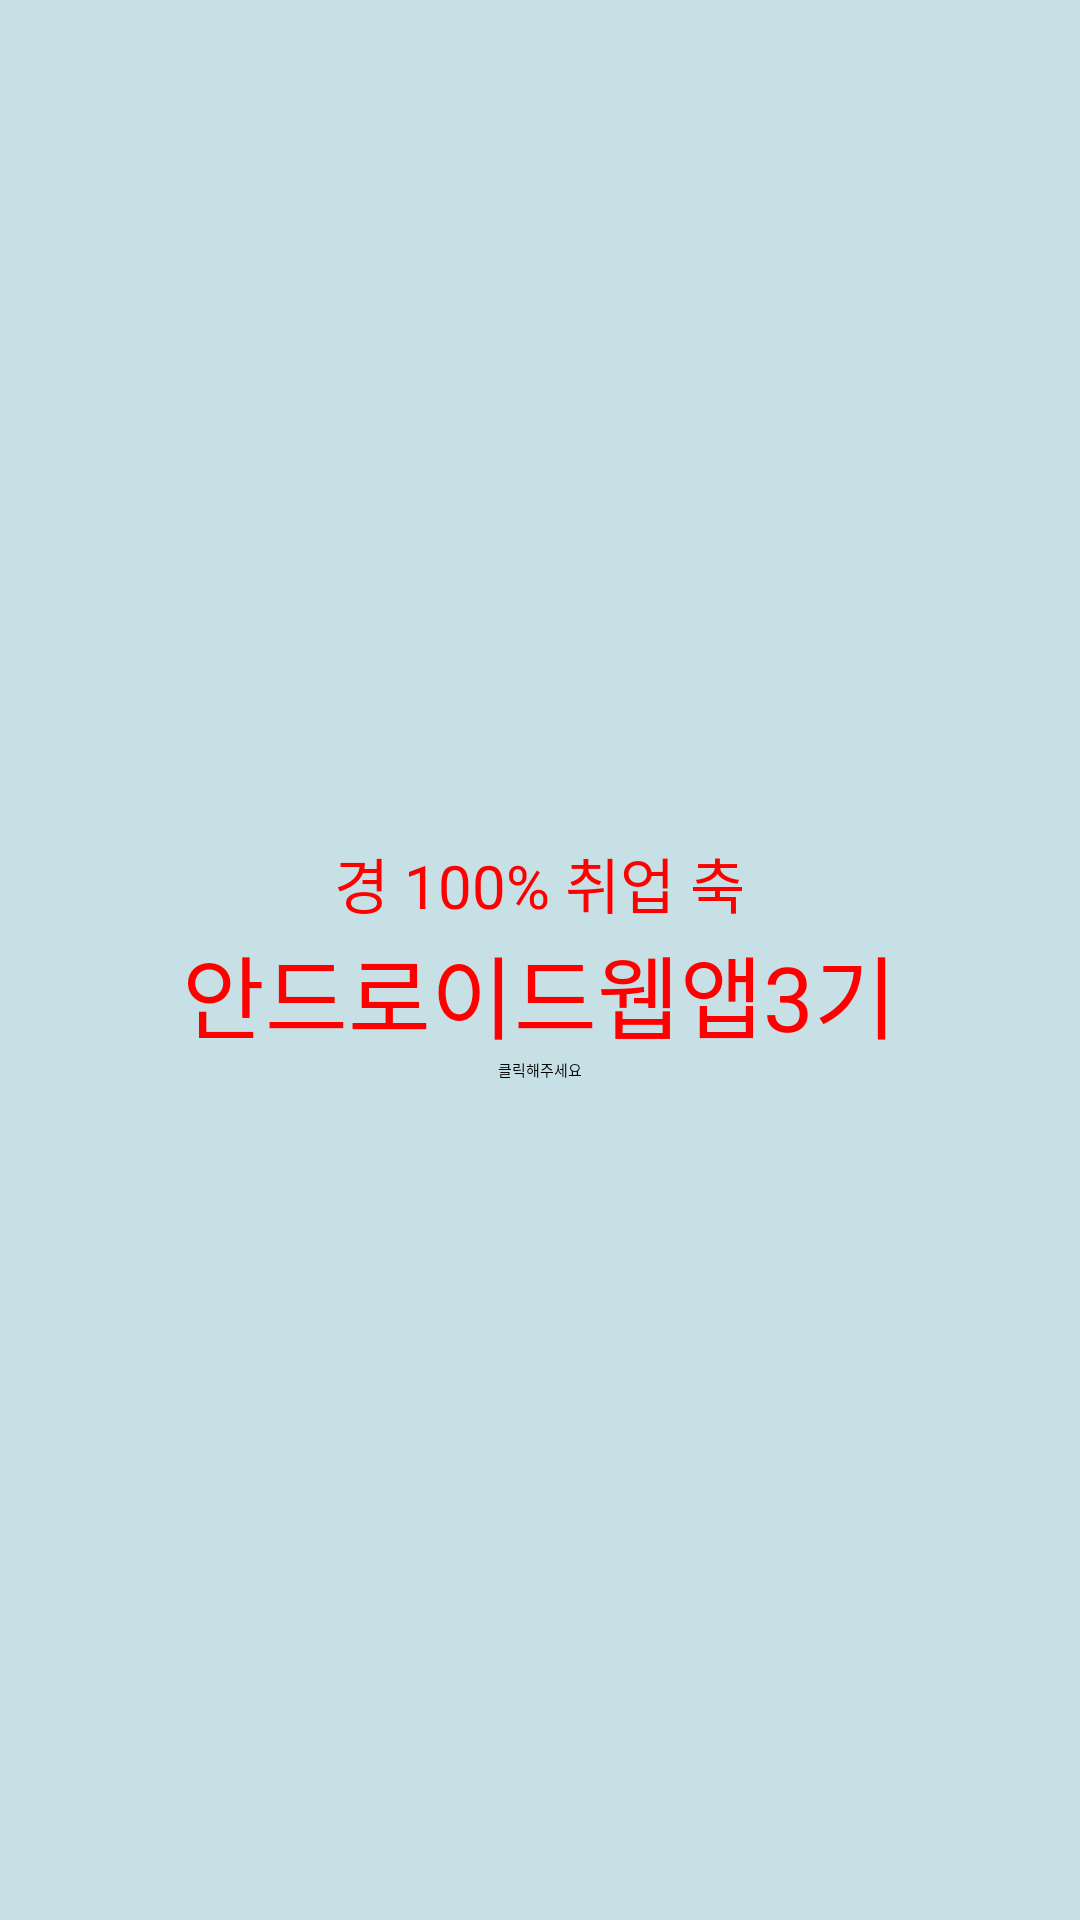

Layout XML and referenced resources for this Android screen:
<!-- AndroidManifest.xml: application theme Theme.AndroidFirst -->
<!-- res/layout/activity_sub2.xml -->
<?xml version="1.0" encoding="utf-8"?>
<LinearLayout xmlns:android="http://schemas.android.com/apk/res/android"
    xmlns:app="http://schemas.android.com/apk/res-auto"
    android:layout_width="match_parent"
    android:layout_height="match_parent"
    android:background="#C7E0E6"
    android:gravity="center_horizontal|center_vertical"
    android:orientation="vertical">

    <TextView
        android:id="@+id/textView"
        android:layout_width="wrap_content"
        android:layout_height="wrap_content"
        android:text="경 100% 취업 축"
        android:textColor="#FF0000"
        android:textSize="20sp"
        android:typeface="sans" />

    <ImageView
        android:id="@+id/imageView"
        android:layout_width="wrap_content"
        android:layout_height="wrap_content"
        android:maxWidth="300dp"
        android:maxHeight="200dp"
        app:srcCompat="@drawable/success" />

    <TextView
        android:id="@+id/tvClassName"
        android:layout_width="wrap_content"
        android:layout_height="wrap_content"
        android:text="안드로이드웹앱3기"
        android:textColor="#FF0000"
        android:textSize="30sp"
        android:typeface="sans" />

    <Button
        android:id="@+id/btnClick"
        android:layout_width="wrap_content"
        android:layout_height="wrap_content"
        android:text="클릭해주세요" />
</LinearLayout>
<!-- resources referenced by this layout -->
<resources>

</resources>
